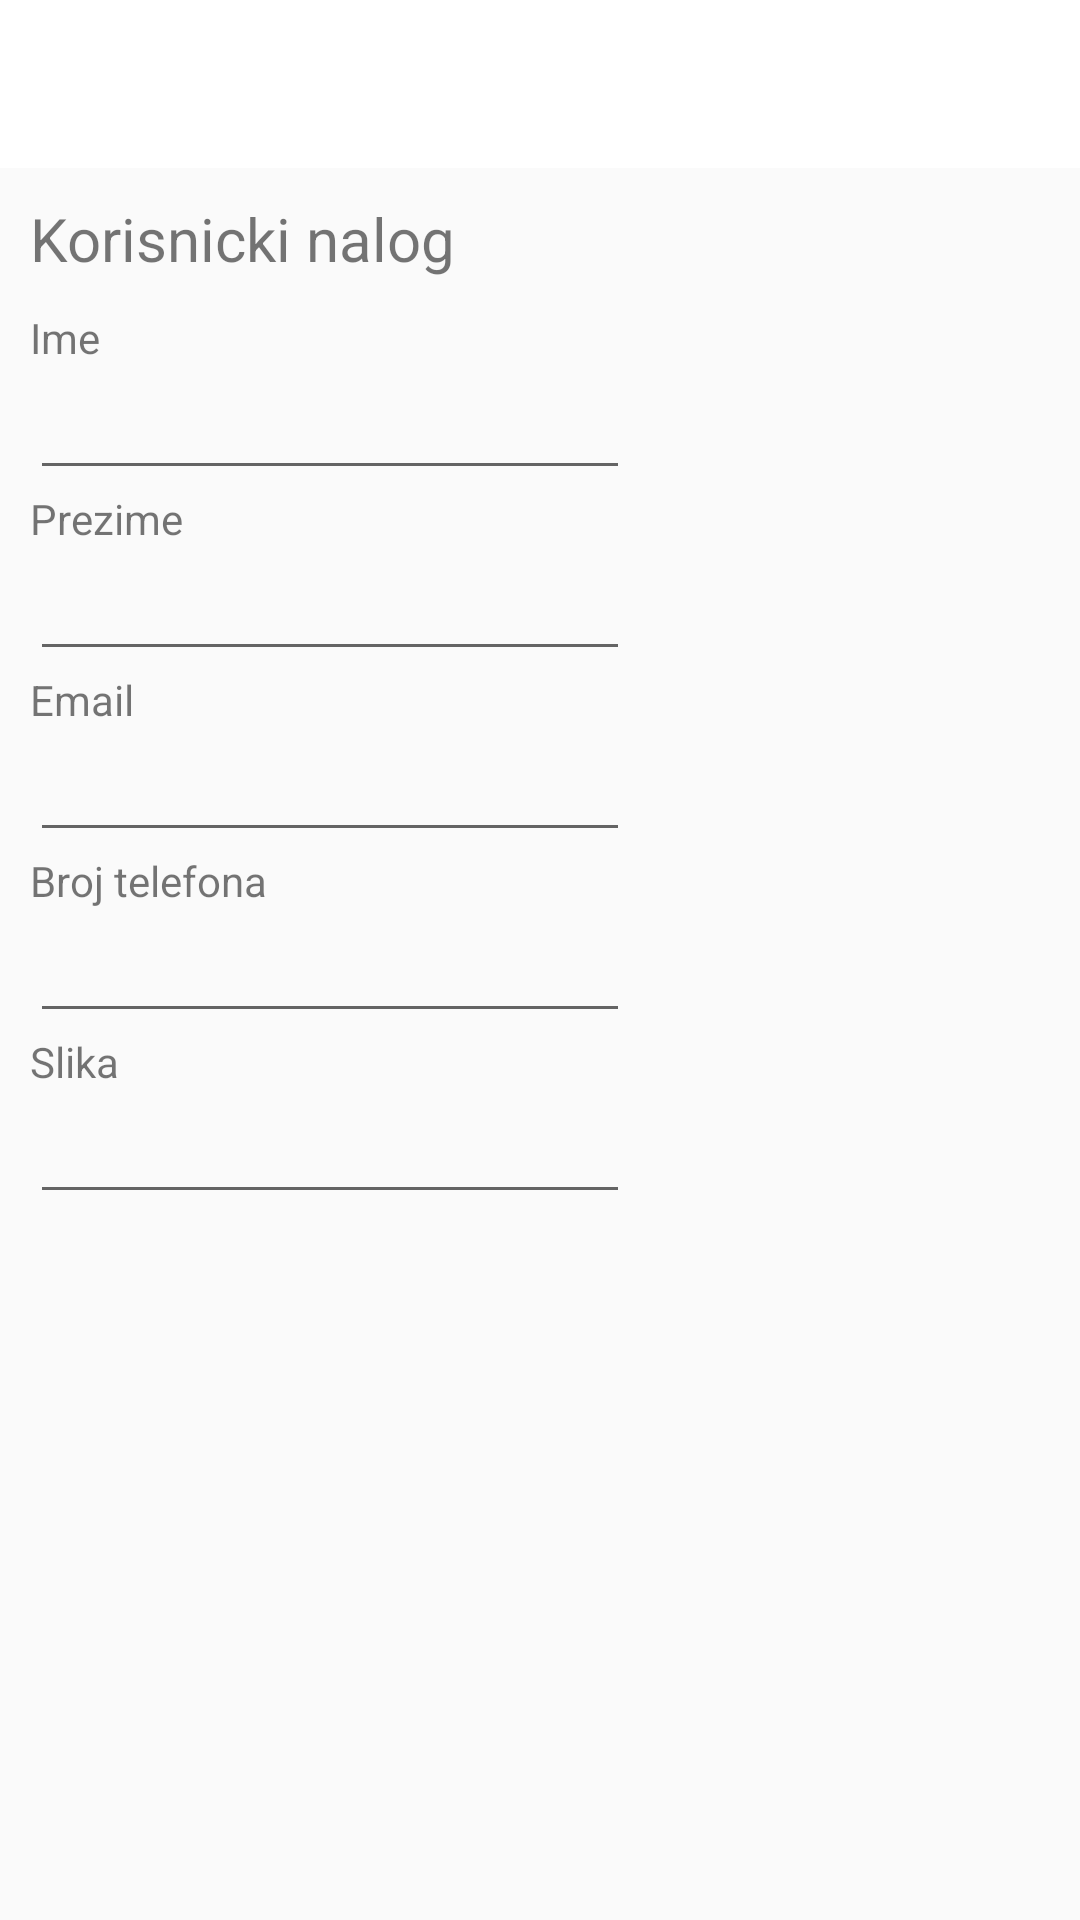

The Android layout XML behind this screen, and the referenced resources:
<!-- AndroidManifest.xml: application theme AppTheme -->
<!-- res/layout/activity_korisnicki_nalog.xml -->
<LinearLayout xmlns:android="http://schemas.android.com/apk/res/android"
    xmlns:tools="http://schemas.android.com/tools"
    android:layout_width="match_parent"
    android:layout_height="match_parent"
    android:orientation="vertical">

    <include
        android:id="@+id/signin_toolbar"
        layout="@layout/toolbar" />

    <TextView
        android:id="@+id/label_moj_nalog"
        android:layout_width="wrap_content"
        android:layout_height="wrap_content"
        android:layout_below="@id/signin_toolbar"
        android:layout_marginBottom="10dp"
        android:layout_marginLeft="10dp"
        android:layout_marginTop="10dp"
        android:text="Korisnicki nalog"
        android:textSize="20dp" />

    <RelativeLayout
        android:layout_width="match_parent"
        android:layout_height="wrap_content">


        <TextView
            android:id="@+id/moj_nalog_ime"
            android:layout_width="wrap_content"
            android:layout_height="wrap_content"
            android:layout_marginLeft="10dp"
            android:text="Ime" />

        <EditText
            android:id="@+id/moj_nalog_ime_box"
            android:layout_width="wrap_content"
            android:layout_height="wrap_content"
            android:layout_below="@id/moj_nalog_ime"
            android:layout_marginLeft="10dp"
            android:editable="false"
            android:minWidth="200dp" />

        <ImageView
            android:id="@+id/moj_nalog_image"
            android:layout_width="100dp"
            android:layout_height="100dp"
            android:layout_alignTop="@id/moj_nalog_ime_box"
            android:layout_centerHorizontal="true"
            android:layout_marginLeft="10dp"
            android:layout_toRightOf="@id/moj_nalog_ime_box"
            android:src="@drawable/default_dog" />

        <TextView
            android:id="@+id/moj_nalog_prezime"
            android:layout_width="wrap_content"
            android:layout_height="wrap_content"
            android:layout_below="@id/moj_nalog_ime_box"
            android:layout_marginLeft="10dp"
            android:text="Prezime" />

        <EditText
            android:id="@+id/moj_nalog_prezime_box"
            android:layout_width="wrap_content"
            android:layout_height="wrap_content"
            android:layout_below="@id/moj_nalog_prezime"
            android:layout_marginLeft="10dp"
            android:editable="false"
            android:minWidth="200dp" />
    </RelativeLayout>


    <TextView
        android:id="@+id/moj_nalog_email"
        android:layout_width="wrap_content"
        android:layout_height="wrap_content"
        android:layout_below="@id/moj_nalog_prezime_box"
        android:layout_marginLeft="10dp"
        android:text="Email" />

    <EditText
        android:id="@+id/moj_nalog_email_box"
        android:layout_width="wrap_content"
        android:layout_height="wrap_content"
        android:layout_below="@id/moj_nalog_email"
        android:layout_marginLeft="10dp"
        android:editable="false"
        android:minWidth="200dp" />

    <TextView
        android:id="@+id/moj_nalog_broj_tel"
        android:layout_width="wrap_content"
        android:layout_height="wrap_content"
        android:layout_below="@id/moj_nalog_email_box"
        android:layout_marginLeft="10dp"
        android:text="Broj telefona" />

    <EditText
        android:id="@+id/moj_nalog_broj_tel_box"
        android:layout_width="wrap_content"
        android:layout_height="wrap_content"
        android:layout_below="@id/moj_nalog_broj_tel"
        android:layout_marginLeft="10dp"
        android:editable="false"
        android:minWidth="200dp" />

    <TextView
        android:id="@+id/moj_nalog_slika"
        android:layout_width="wrap_content"
        android:layout_height="wrap_content"
        android:layout_marginLeft="10dp"
        android:text="Slika" />

    <EditText
        android:id="@+id/moj_nalog_slika_box"
        android:layout_width="wrap_content"
        android:layout_height="wrap_content"
        android:layout_below="@id/moj_nalog_slika"
        android:layout_marginLeft="10dp"
        android:editable="false"
        android:minWidth="200dp" />

</LinearLayout>
<!-- res/layout/toolbar.xml (included above) -->
<?xml version="1.0" encoding="utf-8"?>
    <android.support.v7.widget.Toolbar
        xmlns:android="http://schemas.android.com/apk/res/android"
        android:layout_width="match_parent"
        android:layout_height="?android:actionBarSize"
        android:background="?attr/colorAccent"
        >


</android.support.v7.widget.Toolbar>
<!-- resources referenced by this layout -->
<resources>
  <style name="AppTheme" parent="Theme.AppCompat.Light.NoActionBar">
          <item name="colorPrimary">@color/red</item>
          <item name="colorPrimaryDark">@color/darker_red</item>
          <item name="colorAccent">@color/white</item>
      </style>
  <color name="red">#da5959</color>
  <color name="darker_red">#ba3939</color>
  <color name="white">#FFFFFF</color>
</resources>
